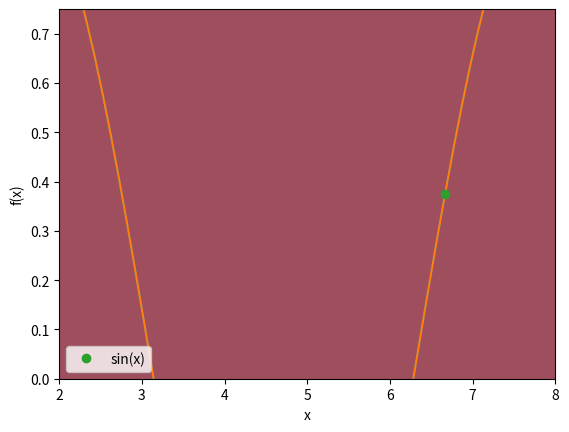
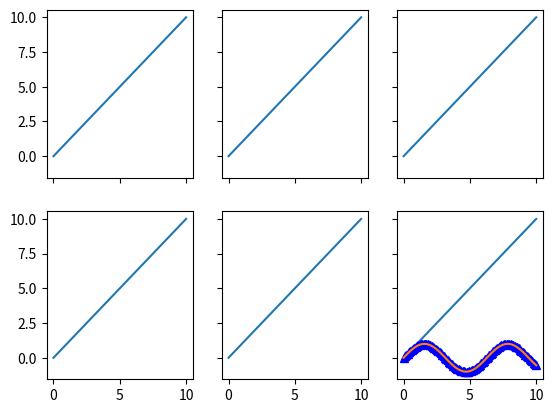

The matplotlib source for these figures, in order:
def python_forloop_list_approach(x, w):
    z = 0.
    for i in range(len(x)):
        z += x[i] * w[i]
    return z


a = [1., 2., 3.]
b = [4., 5., 6.]

print(python_forloop_list_approach(a, b))

large_a = list(range(1000))
large_b = list(range(1000))


%timeit python_forloop_list_approach(large_a, large_b)

import numpy as np


def numpy_dotproduct_approach(x, w):
    # same as np.dot(x, w)
    # and same as x @ w
    return x.dot(w)
    

a = np.array([1., 2., 3.])
b = np.array([4., 5., 6.])

print(numpy_dotproduct_approach(a, b))

large_a = np.arange(1000)
large_b = np.arange(1000)

%timeit numpy_dotproduct_approach(large_a, large_b)

a = [1., 2., 3.]
np.array(a)

lst = [[1, 2, 3], 
       [4, 5, 6]]
ary2d = np.array(lst)
ary2d

# rows x columns

ary2d.dtype

int32_ary = ary2d.astype(np.int32)
int32_ary

float32_ary = ary2d.astype(np.float32)
float32_ary

float32_ary.dtype

ary2d

ary2d.ndim

len(ary2d.shape)

np.array([1., 2., 3.]).shape

np.ones((3, 4), dtype=int)

np.zeros((3, 3))

np.zeros((3, 3)) + 99

np.eye(3)

np.diag((1, 2, 3))

np.arange(4, 10)

np.arange(5)

np.arange(1., 11., 0.1)

np.linspace(6., 15., num=10)

ary = np.array([1, 2, 3])
ary[0]

ary[0:3] # equivalent to ary[0:2]

ary = np.array([[1, 2, 3],
                [4, 5, 6]])

ary[0, -2] # first row, second from last element

ary[-1, -1] # lower right

ary[1, 1] # first row, second column

ary[:, 0] # entire first column

ary[:, :2] # first two columns

lst = [[1, 2, 3], 
       [4, 5, 6]] # 2d array

for row_idx, row_val in enumerate(lst):
    for col_idx, col_val in enumerate(row_val):
        lst[row_idx][col_idx] += 1
lst

lst = [[1, 2, 3], [4, 5, 6]]
[[cell + 1 for cell in row] for row in lst]

ary = np.array([[1, 2, 3], [4, 5, 6]])
ary = np.add(ary, 1) # binary ufunc
ary

np.add(ary, 1)

ary + 1

np.power(ary, 2)

ary**2

np.sqrt(ary)

ary = np.array([[1, 2, 3], 
                [4, 5, 6]]) # rolling over the 1st axis, axis 0

np.add.reduce(ary, axis=0)

np.add.reduce(ary, axis=1) # row sums

ary.sum(axis=0) # column sums

ary.sum(axis=1) # row sums

ary.sum()

ary = np.array([1, 2, 3])
ary + 1

ary + np.array([1, 1, 1])

ary2 = np.array([[4, 5, 6], 
                 [7, 8, 9]])

ary2 + ary

ary = np.array([[1, 2, 3],
                [4, 5, 6]])

first_row = ary[0]

first_row

first_row += 99

first_row

ary

ary = np.array([[1, 2, 3],
                [4, 5, 6]])

first_row = ary[1:3]
first_row += 99
ary

ary = np.array([[1, 2, 3],
                [4, 5, 6]])

center_col = ary[:, 2]
center_col += 99
ary

ary = np.array([[1, 2, 3],
                [4, 5, 6]])

first_row = ary[0].copy()
first_row += 99

first_row

ary

ary = np.array([[1, 2, 3],
                [4, 5, 6]])

ary[:, [0, 2]] # first and and last column

this_is_a_copy = ary[:, [0, 2]]
this_is_a_copy += 99

this_is_a_copy

ary

ary = np.array([[1, 2, 3],
                [4, 5, 6]])

greater3_mask = ary > 3
greater3_mask

ary[greater3_mask]

(ary > 3) & (ary % 2 == 0)

ary[(ary > 3) & (ary % 2 == 0)]

np.random.seed(123)

np.random.rand(3)

rng2 = np.random.RandomState(seed=531)
rng2.rand(3)

rng2 = np.random.default_rng(seed=123)
rng2.random(3)

ary1d = np.array([1, 2, 3, 4, 5, 6])
ary2d_view = ary1d.reshape(2, 3)
ary2d_view

np.may_share_memory(ary2d_view, ary1d)

ary1d.reshape(-1, 2)

ary = np.array([[[1, 2, 3],
                 [4, 5, 6]]])

ary.reshape(-1)

ary.flatten()

ary.ravel()

ary = np.array([1, 2, 3])

# stack along the first axis
np.concatenate((ary, ary)) 

ary = np.array([[1, 2, 3]])

# stack along the first axis (here: rows)
np.concatenate((ary, ary), axis=0)

# stack along the second axis (here: column)
np.concatenate((ary, ary), axis=1)

ary = np.array([1, 2, 3, 4, 5])
mask = ary > 2
mask

ary[mask]

mask.sum()

ary = np.array([1, 2, 3, 4, 5])

np.where(ary > 2, 1, 0)

ary = np.array([1, 2, 3, 4, 5])
mask = ary > 2
ary[mask] = 1
ary[~mask] = 0
ary

ary = np.array([1, 2, 3, 4, 5])

ary[(ary > 3) | (ary < 2)]

ary[~((ary > 3) | (ary < 2))]

row_vector = np.array([1, 2, 3])
row_vector

column_vector = np.array([1, 2, 3]).reshape(-1, 1)
column_vector

row_vector[:, np.newaxis]

row_vector[:, None]

matrix = np.array([[1, 2, 3], 
                   [4, 5, 6]])

np.matmul(matrix, column_vector)

np.matmul(matrix, row_vector)

np.matmul(row_vector, row_vector)

np.dot(matrix, row_vector)

matrix @ row_vector

matrix = np.array([[1, 2, 3], 
                   [4, 5, 6]])

matrix.transpose()

np.dot(matrix, matrix.transpose())

matrix.T

%matplotlib inline
import matplotlib.pyplot as plt

x = np.linspace(0, 10, 100)
plt.plot(x, np.sin(x))

plt.show()

x = np.linspace(0, 10, 100)
plt.plot(x, np.sin(x))

plt.xlim([2, 8])
plt.ylim([0, 0.75])

plt.xlabel('x-axis')
plt.ylabel('y-axis')

plt.show()

x = np.linspace(0, 10, 10)

plt.plot(x, np.sin(x), label=('sin(x)'), linestyle='', marker='o')

plt.ylabel('f(x)')
plt.xlabel('x')

plt.legend(loc='lower left')
plt.show()

rng = np.random.RandomState(123)
x = rng.normal(size=500)
y = rng.normal(size=500)


plt.scatter(x, y)
plt.show()

# input data
means = [5, 8, 10]
stddevs = [0.2, 0.4, 0.5]
bar_labels = ['bar 1', 'bar 2', 'bar 3']


# plot bars
x_pos = list(range(len(bar_labels)))
plt.bar(x_pos, means, yerr=stddevs)

plt.show()

rng = np.random.RandomState(123)
x = rng.normal(0, 20, 1000) 

# fixed bin size
bins = np.arange(-100, 100, 5) # fixed bin size

plt.hist(x, bins=bins)
plt.show()

rng = np.random.RandomState(123)
x1 = rng.normal(0, 20, 1000) 
x2 = rng.normal(15, 10, 1000)

# fixed bin size
bins = np.arange(-100, 100, 5) # fixed bin size

plt.hist(x1, bins=bins, alpha=0.5)
plt.hist(x2, bins=bins, alpha=0.5)
plt.show()

x = range(11)
y = range(11)

fig, ax = plt.subplots(nrows=2, ncols=3,
                       sharex=True, sharey=True)

for row in ax:
    for col in row:
        col.plot(x, y)
        
plt.show()

x = np.linspace(0, 10, 100)
plt.plot(x, np.sin(x),
         color='blue',
         marker='^',
         linestyle='')
plt.show()

x = np.linspace(0, 10, 100)
plt.plot(x, np.sin(x))

plt.savefig('myplot.png', dpi=300)
plt.savefig('myplot.pdf')

plt.show()